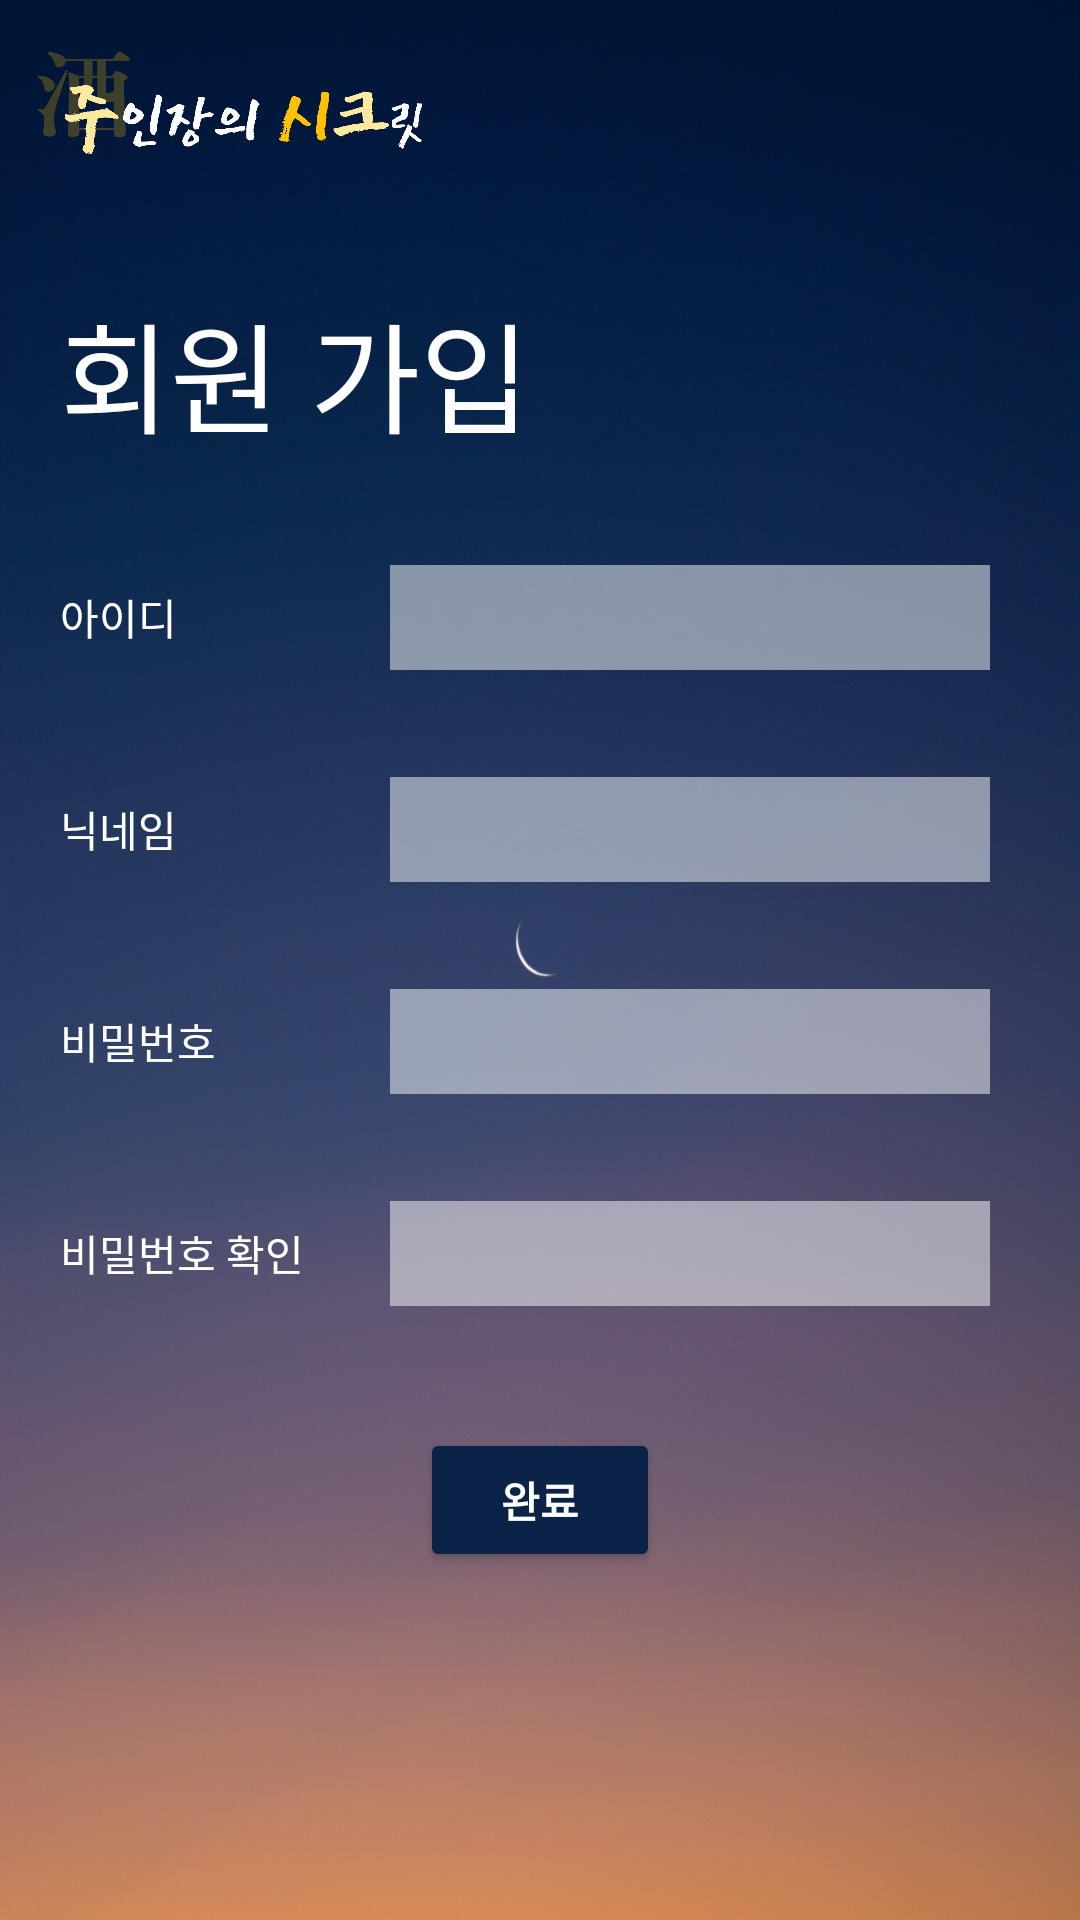

Android layout source for this screen:
<!-- AndroidManifest.xml: application theme Theme.AlcoholRecipe -->
<!-- res/layout/activity_register.xml -->
<?xml version="1.0" encoding="utf-8"?>
<RelativeLayout xmlns:android="http://schemas.android.com/apk/res/android"
    xmlns:app="http://schemas.android.com/apk/res-auto"
    xmlns:tools="http://schemas.android.com/tools"
    android:layout_width="match_parent"
    android:layout_height="match_parent"
    android:background="@drawable/basic">

    <ImageView
        android:id="@+id/imgLogo"
        android:layout_width="wrap_content"
        android:layout_height="40dp"
        android:layout_alignParentTop="true"
        android:layout_marginTop="15dp"
        android:paddingLeft="10dp"
        android:scaleType="fitStart"
        app:srcCompat="@drawable/a_0_0_logo_ver2" />

    <LinearLayout
        android:id="@+id/linearLayout3"
        android:layout_width="match_parent"
        android:layout_height="wrap_content"
        android:layout_below="@id/imgLogo"
        android:layout_marginLeft="20dp"
        android:layout_marginTop="40dp"
        android:layout_marginRight="20dp"
        android:orientation="vertical"
        app:layout_constraintBottom_toBottomOf="parent"
        app:layout_constraintEnd_toEndOf="parent"
        app:layout_constraintStart_toStartOf="parent"
        app:layout_constraintTop_toTopOf="parent">

        <TextView
            android:id="@+id/textView"
            android:layout_width="wrap_content"
            android:layout_height="wrap_content"
            android:layout_marginBottom="15dp"
            android:fontFamily="@font/puradak_gentle_gothic"
            android:gravity="center"
            android:text="회원 가입"
            android:textColor="#FFFFFF"
            android:textSize="40sp" />

        <LinearLayout
            android:layout_width="match_parent"
            android:layout_height="wrap_content"
            android:layout_marginTop="20dp"
            android:orientation="horizontal">

            <TextView
                android:id="@+id/textView21"
                android:layout_width="100dp"
                android:layout_height="match_parent"
                android:fontFamily="@font/puradak_gentle_gothic"
                android:gravity="center_vertical"
                android:text="아이디"
                android:textColor="#FFFFFF" />

            <EditText
                android:id="@+id/editEmail"
                android:layout_width="match_parent"
                android:layout_height="35dp"
                android:layout_marginLeft="10dp"
                android:layout_marginRight="10dp"
                android:background="#80FFFFFF"
                android:ems="8"
                android:fontFamily="@font/kai_gen_gothic_kr_bold"
                android:inputType="textEmailAddress"
                android:textSize="18sp" />
        </LinearLayout>

        <TextView
            android:id="@+id/txtViewCheckId"
            android:layout_width="match_parent"
            android:layout_height="wrap_content"
            android:layout_marginLeft="115dp"
            android:layout_marginRight="15dp"
            android:text="이미 사용 중인 아이디입니다."
            android:textColor="#E91E63"
            android:visibility="invisible" />

        <LinearLayout
            android:layout_width="match_parent"
            android:layout_height="wrap_content"
            android:layout_marginTop="15dp"
            android:orientation="horizontal">

            <TextView
                android:id="@+id/textView24"
                android:layout_width="100dp"
                android:layout_height="match_parent"
                android:fontFamily="@font/puradak_gentle_gothic"
                android:gravity="center_vertical"
                android:text="닉네임"
                android:textColor="#FFFFFF" />

            <EditText
                android:id="@+id/editNickName"
                android:layout_width="match_parent"
                android:layout_height="35dp"
                android:layout_marginLeft="10dp"
                android:layout_marginRight="10dp"
                android:background="#80FFFFFF"
                android:ems="8"
                android:fontFamily="@font/kai_gen_gothic_kr_bold"
                android:inputType="textPersonName"
                android:textSize="18sp" />

        </LinearLayout>

        <TextView
            android:id="@+id/txtViewCheckName"
            android:layout_width="match_parent"
            android:layout_height="wrap_content"
            android:layout_marginLeft="115dp"
            android:layout_marginRight="15dp"
            android:layout_weight="1"
            android:text="이미 사용 중인 닉네임입니다."
            android:textColor="#E91E63"
            android:visibility="invisible" />

        <LinearLayout
            android:layout_width="match_parent"
            android:layout_height="wrap_content"
            android:layout_marginTop="15dp"
            android:orientation="horizontal">

            <TextView
                android:id="@+id/textView22"
                android:layout_width="100dp"
                android:layout_height="match_parent"
                android:layout_gravity="center"
                android:fontFamily="@font/puradak_gentle_gothic"
                android:gravity="center_vertical"
                android:text="비밀번호"
                android:textColor="#FFFFFF" />

            <EditText
                android:id="@+id/editPassword"
                android:layout_width="match_parent"
                android:layout_height="35dp"
                android:layout_marginLeft="10dp"
                android:layout_marginRight="10dp"
                android:background="#80FFFFFF"
                android:ems="8"
                android:fontFamily="@font/kai_gen_gothic_kr_bold"
                android:inputType="textPassword"
                android:textSize="18sp" />

        </LinearLayout>

        <TextView
            android:id="@+id/txtViewCheckPassword1"
            android:layout_width="match_parent"
            android:layout_height="wrap_content"
            android:layout_marginLeft="115dp"
            android:layout_marginRight="15dp"
            android:layout_weight="1"
            android:text="4~12자 사이로 입력해 주세요."
            android:textColor="#E91E63"
            android:visibility="invisible" />

        <LinearLayout
            android:layout_width="match_parent"
            android:layout_height="wrap_content"
            android:layout_marginTop="15dp"
            android:orientation="horizontal">

            <TextView
                android:id="@+id/textView23"
                android:layout_width="100dp"
                android:layout_height="match_parent"
                android:fontFamily="@font/puradak_gentle_gothic"
                android:gravity="center_vertical"
                android:text="비밀번호 확인"
                android:textColor="#FFFFFF" />

            <EditText
                android:id="@+id/editPassword2"
                android:layout_width="match_parent"
                android:layout_height="35dp"
                android:layout_marginLeft="10dp"
                android:layout_marginRight="10dp"
                android:background="#80FFFFFF"
                android:ems="8"
                android:fontFamily="@font/kai_gen_gothic_kr_bold"
                android:inputType="textPassword"
                android:textSize="18sp" />

        </LinearLayout>

        <TextView
            android:id="@+id/txtViewCheckPassword2"
            android:layout_width="match_parent"
            android:layout_height="wrap_content"
            android:layout_marginLeft="115dp"
            android:layout_marginRight="15dp"
            android:layout_weight="1"
            android:text="비밀번호가 일치하지 않습니다."
            android:textColor="#E91E63"
            android:visibility="invisible" />

        <Button
            android:id="@+id/btnOk"
            android:layout_width="match_parent"
            android:layout_height="wrap_content"
            android:layout_gravity="center"
            android:layout_marginTop="20dp"
            android:layout_marginLeft="120dp"
            android:layout_marginRight="120dp"
            android:text="완료"
            android:backgroundTint="#0B2347"
            android:fontFamily="sans-serif-black"
            android:textColor="@color/white"
            android:textSize="14sp"
            app:strokeColor="#6D5C71"
            app:strokeWidth="2dp" />

    </LinearLayout>

</RelativeLayout>
<!-- resources referenced by this layout -->
<resources>
  <color name="white">#FFFFFFFF</color>
  <!-- drawable a_0_0_logo_ver2: png bitmap (drawable, 111345 bytes) -->
  <!-- drawable basic: jpg bitmap (drawable, 290914 bytes) -->
  <style name="Theme.AlcoholRecipe" parent="Theme.MaterialComponents.DayNight.DarkActionBar">
          <item name="windowNoTitle">true</item>
          
          <item name="colorPrimary">@color/pointColor2</item>
          <item name="colorPrimaryVariant">@color/pointColor2</item>
          <item name="colorOnPrimary">@color/white</item>
          
          <item name="colorSecondary">@color/teal_200</item>
          <item name="colorSecondaryVariant">@color/teal_700</item>
          <item name="colorOnSecondary">@color/black</item>
          
          
      </style>
  <color name="pointColor2">#FFC78360</color>
  <color name="teal_200">#FF03DAC5</color>
  <color name="teal_700">#FF018786</color>
  <color name="black">#FF000000</color>
</resources>
